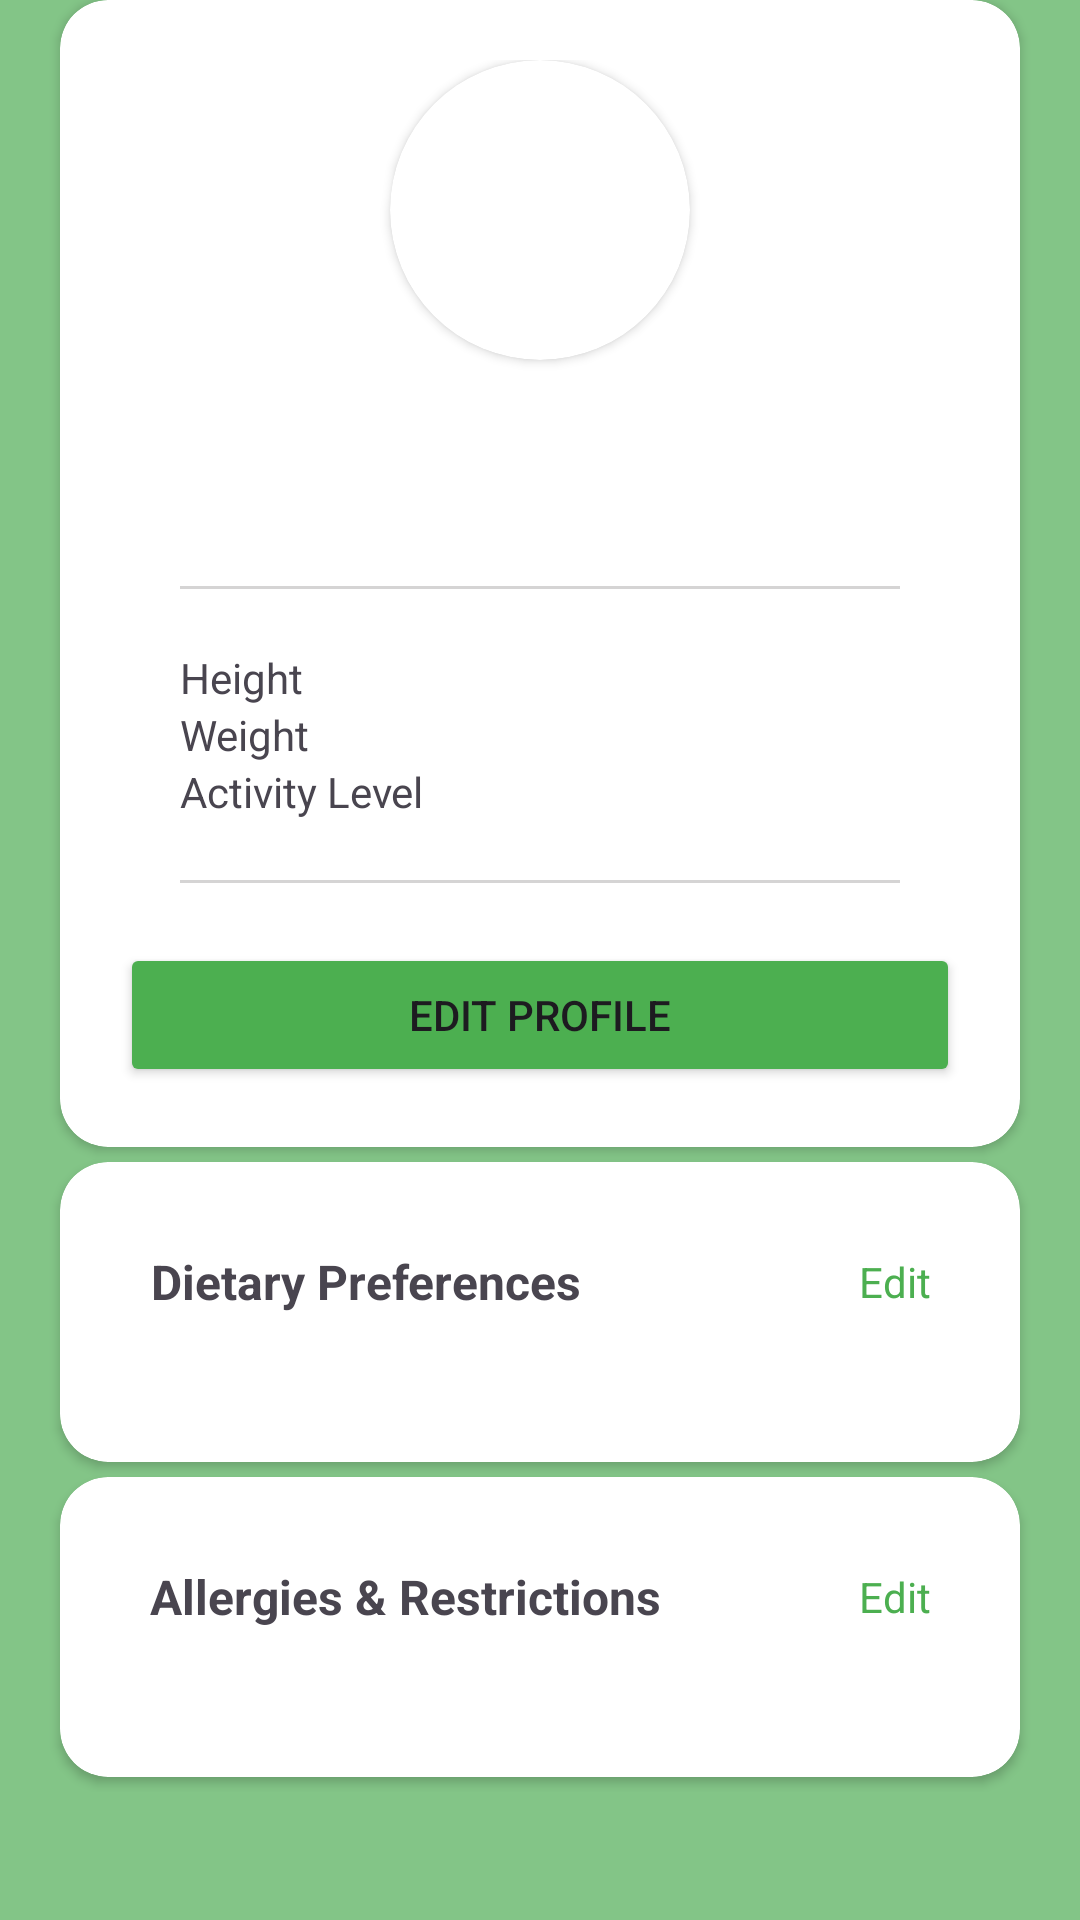

This screen was rendered from an Android layout file. Write that file and the resources it references.
<!-- AndroidManifest.xml: application theme Theme.COMP3074_GroupProject -->
<!-- res/layout/activity_profile.xml -->
<?xml version="1.0" encoding="utf-8"?>
<ScrollView xmlns:android="http://schemas.android.com/apk/res/android"
    xmlns:app="http://schemas.android.com/apk/res-auto"
    xmlns:tools="http://schemas.android.com/tools"
    android:id="@+id/main"
    android:layout_width="match_parent"
    android:layout_height="match_parent"
    android:background="@color/green_acc"
    tools:context=".ProfileActivity">

    <LinearLayout
        android:layout_width="match_parent"
        android:layout_height="wrap_content"
        android:orientation="vertical">

        
        <androidx.cardview.widget.CardView
            android:layout_width="match_parent"
            android:layout_height="match_parent"
            android:layout_marginLeft="20dp"
            android:layout_marginRight="20dp"
            android:layout_marginBottom="5sp"
            android:elevation="2dp"
            app:cardCornerRadius="16dp">

            <LinearLayout
                android:layout_width="match_parent"
                android:layout_height="match_parent"
                android:orientation="vertical"
                android:padding="20dp"
                android:gravity="center">

                
                <androidx.cardview.widget.CardView
                    android:layout_width="wrap_content"
                    android:layout_height="wrap_content"
                    android:orientation="vertical"
                    app:cardCornerRadius="50dp"
                    app:cardElevation="2dp">

                    <ImageView
                        android:id="@+id/avatar"
                        android:layout_width="100dp"
                        android:layout_height="100dp"
                        android:contentDescription="@string/placeholder"
                        android:scaleType="fitXY"
                        android:src="@drawable/avatar"/>

                </androidx.cardview.widget.CardView>

                <TextView
                    android:id="@+id/display_name"
                    android:layout_width="wrap_content"
                    android:layout_height="wrap_content"
                    android:layout_marginTop="12sp"
                    android:textStyle="bold"
                    android:textSize="18sp"/>

                <TextView
                    android:id="@+id/display_member_since"
                    android:layout_width="wrap_content"
                    android:layout_height="wrap_content" />

                
                <View
                    android:layout_width="match_parent"
                    android:layout_height="1dp"
                    android:layout_margin="20dp"
                    android:background="@color/grey"/>

                <RelativeLayout
                    android:layout_width="match_parent"
                    android:layout_height="wrap_content"
                    android:orientation="horizontal"
                    android:paddingStart="20dp"
                    android:paddingEnd="20dp">

                    <TextView
                        android:layout_width="wrap_content"
                        android:layout_height="wrap_content"
                        android:layout_alignParentStart="true"
                        android:layout_alignParentTop="true"
                        android:layout_marginTop="0dp"
                        android:text="@string/height" />

                    <TextView
                        android:id="@+id/profile_height"
                        android:layout_width="wrap_content"
                        android:layout_height="match_parent"
                        android:layout_alignParentTop="true"
                        android:layout_alignParentEnd="true"
                        android:layout_marginTop="0dp"
                        android:textStyle="bold"
                        tools:ignore="RelativeOverlap" />
                </RelativeLayout>

                <RelativeLayout
                    android:layout_width="match_parent"
                    android:layout_height="wrap_content"
                    android:orientation="horizontal"
                    android:paddingStart="20dp"
                    android:paddingEnd="20dp">

                    <TextView
                        android:layout_width="wrap_content"
                        android:layout_height="wrap_content"
                        android:layout_alignParentStart="true"
                        android:layout_alignParentTop="true"
                        android:layout_marginTop="0dp"
                        android:text="@string/weight" />

                    <TextView
                        android:id="@+id/profile_weight"
                        android:layout_width="wrap_content"
                        android:layout_height="wrap_content"
                        android:layout_alignParentTop="true"
                        android:layout_alignParentEnd="true"
                        android:layout_marginTop="0dp"
                        android:textStyle="bold"
                        tools:ignore="RelativeOverlap" />
                </RelativeLayout>

                <RelativeLayout
                    android:layout_width="match_parent"
                    android:layout_height="wrap_content"
                    android:orientation="horizontal"
                    android:paddingStart="20dp"
                    android:paddingEnd="20dp">

                    <TextView
                        android:layout_width="wrap_content"
                        android:layout_height="wrap_content"
                        android:layout_alignParentStart="true"
                        android:layout_alignParentTop="true"
                        android:layout_marginTop="0dp"
                        android:text="@string/activity_level" />

                    <TextView
                        android:id="@+id/profile_activity_level"
                        android:layout_width="wrap_content"
                        android:layout_height="wrap_content"
                        android:layout_alignParentTop="true"
                        android:layout_alignParentEnd="true"
                        android:layout_marginTop="0dp"
                        android:textStyle="bold"
                        tools:ignore="RelativeOverlap" />
                </RelativeLayout>

                
                <View
                    android:layout_width="match_parent"
                    android:layout_height="1dp"
                    android:layout_margin="20dp"
                    android:background="@color/grey"/>

                <Button
                    android:layout_width="match_parent"
                    android:layout_height="wrap_content"
                    android:backgroundTint="@color/green"
                    android:text="@string/edit_profile"
                    android:onClick="toEditProfile"/>

            </LinearLayout>

        </androidx.cardview.widget.CardView>

        
        <androidx.cardview.widget.CardView
            android:layout_width="match_parent"
            android:layout_height="match_parent"
            android:layout_marginLeft="20dp"
            android:layout_marginRight="20dp"
            android:layout_marginBottom="5sp"
            android:elevation="2dp"
            app:cardCornerRadius="16dp">

            <androidx.constraintlayout.widget.ConstraintLayout
                android:id="@+id/dp_flow_parent"
                android:layout_width="match_parent"
                android:layout_height="wrap_content"
                android:padding="10dp"
                android:layout_marginBottom="20dp">

                <TextView
                    android:id="@+id/dp_title"
                    android:layout_width="wrap_content"
                    android:layout_height="60dp"
                    android:layout_marginStart="20dp"
                    android:gravity="center"
                    android:text="@string/dietary_preferences"
                    android:textSize="16sp"
                    android:textStyle="bold"
                    app:layout_constraintStart_toStartOf="parent"
                    app:layout_constraintTop_toTopOf="parent" />

                <TextView
                    android:layout_width="wrap_content"
                    android:layout_height="60dp"
                    android:layout_marginEnd="20dp"
                    android:gravity="center"
                    android:onClick="toEditPreferences"
                    android:text="@string/edit"
                    android:textColor="@color/green"
                    app:layout_constraintEnd_toEndOf="parent"
                    app:layout_constraintTop_toTopOf="parent" />

                <androidx.constraintlayout.helper.widget.Flow
                    android:id="@+id/dp_flow"
                    android:layout_width="match_parent"
                    android:layout_height="wrap_content"
                    android:orientation="horizontal"
                    app:flow_wrapMode="aligned"
                    app:layout_constraintTop_toBottomOf="@id/dp_title"/>

            </androidx.constraintlayout.widget.ConstraintLayout>

        </androidx.cardview.widget.CardView>

        
        <androidx.cardview.widget.CardView
            android:layout_width="match_parent"
            android:layout_height="match_parent"
            android:layout_marginLeft="20dp"
            android:layout_marginRight="20dp"
            android:layout_marginBottom="5sp"
            android:elevation="2dp"
            app:cardCornerRadius="16dp">

            <androidx.constraintlayout.widget.ConstraintLayout
                android:id="@+id/anr_flow_parent"
                android:layout_width="match_parent"
                android:layout_height="wrap_content"
                android:padding="10dp"
                android:layout_marginBottom="20dp">

                <TextView
                    android:id="@+id/anr_title"
                    android:layout_width="wrap_content"
                    android:layout_height="60dp"
                    android:layout_marginStart="20dp"
                    android:gravity="center"
                    android:text="@string/allergies_amp_restrictions"
                    android:textSize="16sp"
                    android:textStyle="bold"
                    app:layout_constraintStart_toStartOf="parent"
                    app:layout_constraintTop_toTopOf="parent" />

                <TextView
                    android:layout_width="wrap_content"
                    android:layout_height="60dp"
                    android:layout_marginEnd="20dp"
                    android:gravity="center"
                    android:onClick="toEditAllergies"
                    android:text="@string/edit"
                    android:textColor="@color/green"
                    app:layout_constraintEnd_toEndOf="parent"
                    app:layout_constraintTop_toTopOf="parent" />

                <androidx.constraintlayout.helper.widget.Flow
                    android:id="@+id/anr_flow"
                    android:layout_width="match_parent"
                    android:layout_height="wrap_content"
                    android:orientation="horizontal"
                    app:flow_wrapMode="aligned"
                    app:layout_constraintTop_toBottomOf="@id/anr_title"/>

            </androidx.constraintlayout.widget.ConstraintLayout>

        </androidx.cardview.widget.CardView>

    </LinearLayout>

</ScrollView>
<!-- resources referenced by this layout -->
<resources>
  <color name="green">#4CAF50</color>
  <color name="green_acc">#AE4CAF50</color>
  <color name="grey">#D5D4D4</color>
  <string name="activity_level">Activity Level</string>
  <string name="allergies_amp_restrictions">Allergies &amp; Restrictions</string>
  <string name="dietary_preferences">Dietary Preferences</string>
  <string name="edit">Edit</string>
  <string name="edit_profile">Edit Profile</string>
  <string name="height">Height</string>
  <string name="placeholder">placeholder</string>
  <string name="weight">Weight</string>
  <style name="Theme.COMP3074_GroupProject" parent="Base.Theme.COMP3074_GroupProject" />
  <style name="Base.Theme.COMP3074_GroupProject" parent="Theme.Material3.DayNight.NoActionBar">
          
          
      </style>
</resources>
